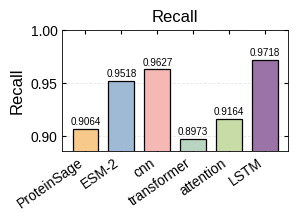

Reproduce this figure in Python.
import numpy as np
import matplotlib.pyplot as plt
import matplotlib as mpl


BASE_FONTSIZE = 12.0
SMALL_FONTSIZE = 10.0

mpl.rcParams.update({
    "font.family": "sans-serif",
    "font.sans-serif": ["Arial", "Helvetica", "Liberation Sans", "DejaVu Sans"],
    "font.size": BASE_FONTSIZE,
    "axes.labelsize": BASE_FONTSIZE,
    "axes.titlesize": BASE_FONTSIZE,
    "legend.fontsize": SMALL_FONTSIZE,
    "xtick.labelsize": SMALL_FONTSIZE,
    "ytick.labelsize": SMALL_FONTSIZE,
    "axes.linewidth": 0.6,
    "lines.linewidth": 1.0,
    "patch.linewidth": 0.6,
    "xtick.direction": "in",
    "ytick.direction": "in",
    "xtick.top": True,
    "ytick.right": True,
    "xtick.major.size": 3.0,
    "ytick.major.size": 3.0,
    "grid.linestyle": "--",
    "grid.linewidth": 0.5,
    "grid.alpha": 0.25,
    "savefig.dpi": 600,
    "figure.dpi": 200,
    "pdf.fonttype": 42,
    "ps.fonttype": 42,
    "axes.unicode_minus": False,
})

palette = {
    "ProteinSage": "#F7C98B",
    "ESM-2": "#9FBAD5",
    "cnn": "#F5B8B5",
    "transformer": "#B7D5C0",
    "attention": "#C7DCA7",
    "LSTM": "#9C73A7",
}


def soft_grid(ax):
    ax.yaxis.grid(True, linestyle="--", linewidth=0.6, alpha=0.28)
    ax.set_axisbelow(True)


def set_adaptive_ylim(ax, values):
    vmin, vmax = min(values), max(values)
    span = vmax - vmin if vmax > vmin else 0.01
    ax.set_ylim(max(0.88, vmin - span * 0.15), 1.00)


def add_bar_labels(ax, xs, heights, fontsize=7.1):
    for x, v in zip(xs, heights):
        ax.text(x, v + 0.002, f"{v:.4f}",
                ha="center", va="bottom",
                fontsize=fontsize, clip_on=False)


models = ["ProteinSage", "ESM-2", "cnn", "transformer", "attention", "LSTM"]
recall = [
    0.9063728541973658,
    0.9518274639081572,
    0.9627354190876532,
    0.8972654390817265,
    0.9163541829076543,
    0.9718274639081572,
]

fig, ax = plt.subplots(figsize=(80 / 25.4, 60 / 25.4))
xs = np.arange(len(models))
colors = [palette[m] for m in models]

ax.bar(xs, recall, width=0.72, color=colors, edgecolor="black", linewidth=0.9)
set_adaptive_ylim(ax, recall)
add_bar_labels(ax, xs, recall)
ax.set_xticks(xs, models, rotation=35, ha="right")
ax.set_title("Recall")
ax.set_ylabel("Recall")
soft_grid(ax)

plt.tight_layout()
out = "fig5_d_recall.png"
fig.savefig(out, dpi=600, transparent=True)
print(f"Saved {out}")
